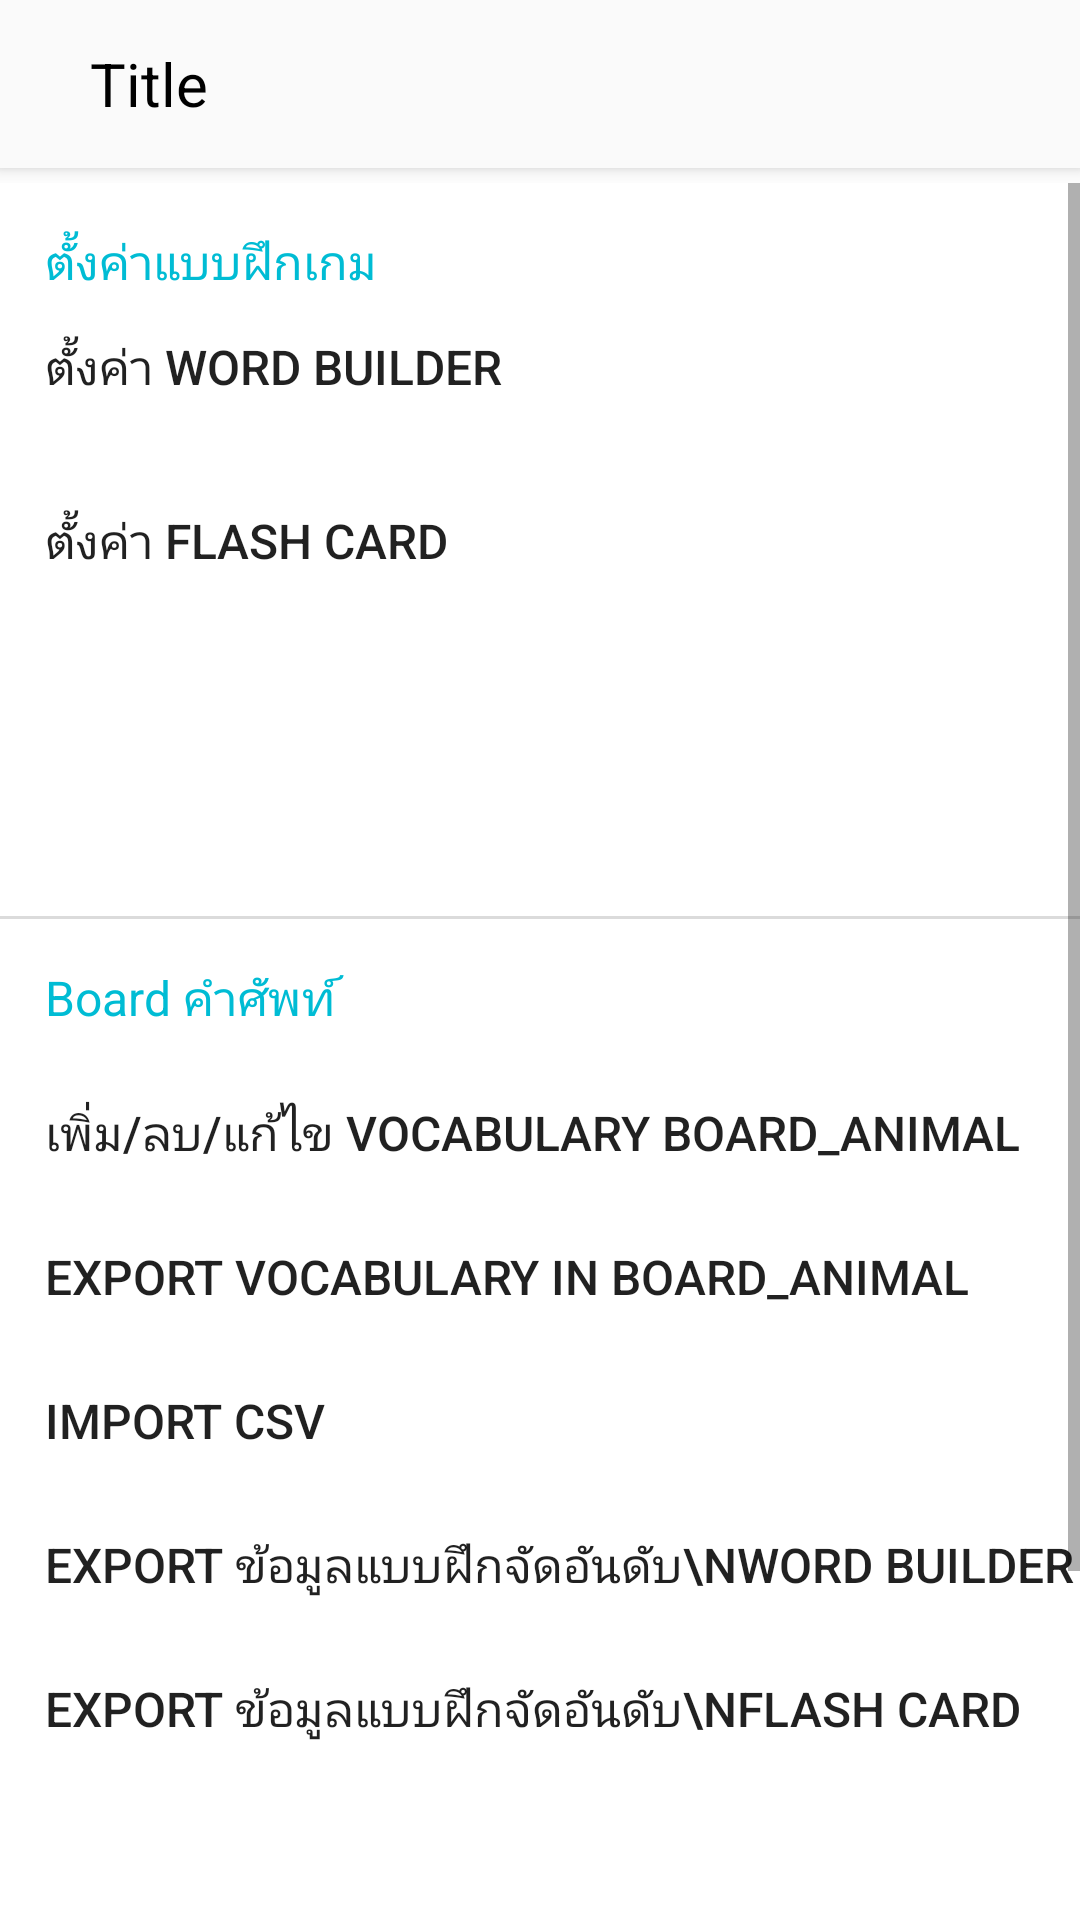

Reconstruct the res/layout file that produces this screen, plus the resources it refers to.
<!-- AndroidManifest.xml: application theme AppTheme -->
<!-- res/layout/fragment_setting.xml -->
<?xml version="1.0" encoding="utf-8"?>
<LinearLayout xmlns:android="http://schemas.android.com/apk/res/android"
    android:layout_width="match_parent"
    android:layout_height="match_parent"
    android:background="@android:color/white"
    android:orientation="vertical">

    <include layout="@layout/toolbar_back" />

    <ScrollView
        android:layout_width="wrap_content"
        android:layout_height="wrap_content">

    <LinearLayout
        android:layout_width="match_parent"
        android:layout_height="wrap_content"
        android:orientation="vertical">

        <TextView
            android:layout_width="match_parent"
            android:layout_height="wrap_content"
            android:text="ตั้งค่าแบบฝึกเกม"
            android:textColor="#00BCD4"
            android:layout_marginTop="15dp"
            android:textSize="16dp"
            android:layout_marginStart="15dp"/>



        <Button
            android:id="@+id/ex3"
            android:layout_width="match_parent"
            android:layout_height="wrap_content"
            android:text="ตั้งค่า Word Builder"
            android:stateListAnimator="@null"
            android:layout_marginStart="15dp"
            android:textSize="16dp"
            android:background="@android:color/white"
            android:gravity="left|center_vertical" />

        <Button
            android:id="@+id/ex2"
            android:layout_width="match_parent"
            android:layout_height="wrap_content"
            android:text="ตั้งค่า Flash card"
            android:stateListAnimator="@null"
            android:layout_marginTop="10dp"
            android:layout_marginStart="15dp"
            android:textSize="16dp"
            android:background="@android:color/white"
            android:gravity="left|center_vertical" />

        <Button
            android:id="@+id/ex4"
            android:layout_width="match_parent"
            android:layout_height="wrap_content"
            android:text=""
            android:stateListAnimator="@null"
            android:layout_marginStart="15dp"
            android:textSize="16dp"
            android:background="@android:color/white"
            android:gravity="left|center_vertical" />
        <Button
            android:id="@+id/ex5"
            android:layout_width="match_parent"
            android:layout_height="wrap_content"
            android:text=""
            android:stateListAnimator="@null"
            android:layout_marginStart="15dp"
            android:textSize="16dp"
            android:background="@android:color/white"
            android:gravity="left|center_vertical" />
        <View
            android:layout_width="match_parent"
            android:layout_marginTop="5dp"
            android:layout_marginBottom="5dp"
            android:layout_height="1dp"
            android:background="#DBDBDB"/>


        <TextView
            android:layout_width="match_parent"
            android:layout_height="wrap_content"
            android:textColor="#00BCD4"
            android:text="Board คำศัพท์"
            android:layout_marginTop="10dp"
            android:textSize="16dp"
            android:layout_marginStart="15dp"/>

        <Button
            android:id="@+id/Add_Word"
            android:layout_width="match_parent"
            android:layout_height="wrap_content"
            android:text="เพิ่ม/ลบ/แก้ไข Vocabulary board_animal"
            android:layout_marginTop="10dp"
            android:stateListAnimator="@null"
            android:layout_marginStart="15dp"
            android:textSize="16dp"
            android:background="@android:color/white"
            android:gravity="left|center_vertical" />

        <Button
            android:id="@+id/Export_word"
            android:layout_width="match_parent"
            android:layout_height="wrap_content"
            android:text="Export Vocabulary in Board_Animal"
            android:textSize="16dp"
            android:stateListAnimator="@null"
            android:layout_marginStart="15dp"
            android:background="@android:color/white"
            android:gravity="left|center_vertical" />
        <Button
            android:id="@+id/Import_db"
            android:layout_width="match_parent"
            android:layout_height="wrap_content"
            android:text="Import CSV"
            android:textSize="16dp"
            android:stateListAnimator="@null"
            android:layout_marginStart="15dp"
            android:background="@android:color/white"
            android:gravity="left|center_vertical" />

        <Button
            android:id="@+id/Export_ex3"
            android:layout_width="match_parent"
            android:layout_height="wrap_content"
            android:text="Export ข้อมูลแบบฝึกจัดอันดับ\nword builder"
            android:textSize="16dp"
            android:stateListAnimator="@null"
            android:layout_marginStart="15dp"
            android:background="@android:color/white"
            android:gravity="left|center_vertical" />


        <Button
            android:id="@+id/Export_ex2"
            android:layout_width="match_parent"
            android:layout_height="wrap_content"
            android:text="Export ข้อมูลแบบฝึกจัดอันดับ\nFlash card"
            android:textSize="16dp"
            android:stateListAnimator="@null"
            android:layout_marginStart="15dp"
            android:background="@android:color/white"
            android:gravity="left|center_vertical" />

        <Button
            android:id="@+id/Export_sentence"
            android:layout_width="match_parent"
            android:layout_height="wrap_content"
            android:text=""
            android:textSize="16dp"
            android:stateListAnimator="@null"
            android:layout_marginStart="15dp"
            android:background="@android:color/white"
            android:gravity="left|center_vertical" />
        <Button
            android:id="@+id/Add_Sentence"
            android:layout_width="match_parent"
            android:layout_height="wrap_content"
            android:text=""
            android:stateListAnimator="@null"
            android:layout_marginStart="15dp"
            android:textSize="16dp"
            android:background="@android:color/white"
            android:gravity="left|center_vertical" />



        <Button
            android:id="@+id/Export_ex4"
            android:layout_width="match_parent"
            android:layout_height="wrap_content"
            android:text=""
            android:textSize="16dp"
            android:stateListAnimator="@null"
            android:layout_marginStart="15dp"
            android:background="@android:color/white"
            android:gravity="left|center_vertical" />

        <Button
            android:id="@+id/Export_ex5"
            android:layout_width="match_parent"
            android:layout_height="wrap_content"
            android:text=""
            android:textSize="16dp"
            android:stateListAnimator="@null"
            android:layout_marginStart="15dp"
            android:background="@android:color/white"
            android:gravity="left|center_vertical" />



    </LinearLayout>

    </ScrollView>

</LinearLayout>
<!-- res/layout/toolbar_back.xml (included above) -->
<?xml version="1.0" encoding="utf-8"?>
<android.support.v7.widget.LinearLayoutCompat xmlns:android="http://schemas.android.com/apk/res/android"
    android:layout_width="match_parent"
    android:layout_height="wrap_content"
    android:fitsSystemWindows="true"
    android:orientation="vertical">

    <LinearLayout
        android:layout_width="match_parent"
        android:layout_height="wrap_content"
        android:orientation="vertical">

    <android.support.v7.widget.Toolbar
        android:id="@+id/toolbar1"
        android:layout_width="match_parent"
        android:layout_height="?attr/actionBarSize"
        android:background="#FAFAFA"
        android:elevation="4dp">

        <ImageView
            android:layout_width="wrap_content"
            android:layout_height="wrap_content"
            android:id="@+id/back"
            android:background="@drawable/ic_chevron_left_black_24dp"/>

        <TextView
            android:layout_width="wrap_content"
            android:layout_height="wrap_content"
            android:layout_marginStart="30dp"
            android:textSize="20dp"
            android:id="@+id/title"
            android:textColor="#000000"
            android:text="Title"/>

        <ImageView
            android:layout_width="wrap_content"
            android:layout_height="wrap_content"
            android:id="@+id/show_menu"
            android:background="@drawable/ic_more_vert_black_24dp"
            android:layout_marginEnd="5dp"
            android:layout_gravity="end">
        </ImageView>

    </android.support.v7.widget.Toolbar>

        <View android:layout_width="match_parent"
            android:layout_height="5dp"
            android:background="@drawable/toolbar_shadow"/>

</LinearLayout>

</android.support.v7.widget.LinearLayoutCompat>
<!-- resources referenced by this layout -->
<resources>
  <!-- drawable toolbar_shadow (drawable) -->
  <?xml version="1.0" encoding="utf-8"?>
  <shape xmlns:android="http://schemas.android.com/apk/res/android"
      android:shape="rectangle">
  
      <gradient android:startColor="@android:color/transparent"
          android:endColor="#00333333"
          android:angle="90"/>
  
  </shape>
  <style name="AppTheme" parent="Theme.AppCompat.Light.NoActionBar">
          
          <item name="colorPrimary">@color/colorPrimary</item>
          <item name="colorPrimaryDark">@color/colorPrimary</item>
          <item name="colorAccent">@color/colorAccent</item>
      </style>
  <color name="colorPrimary">#FAFAFA</color>
  <color name="colorAccent">#00BCD4</color>
</resources>
